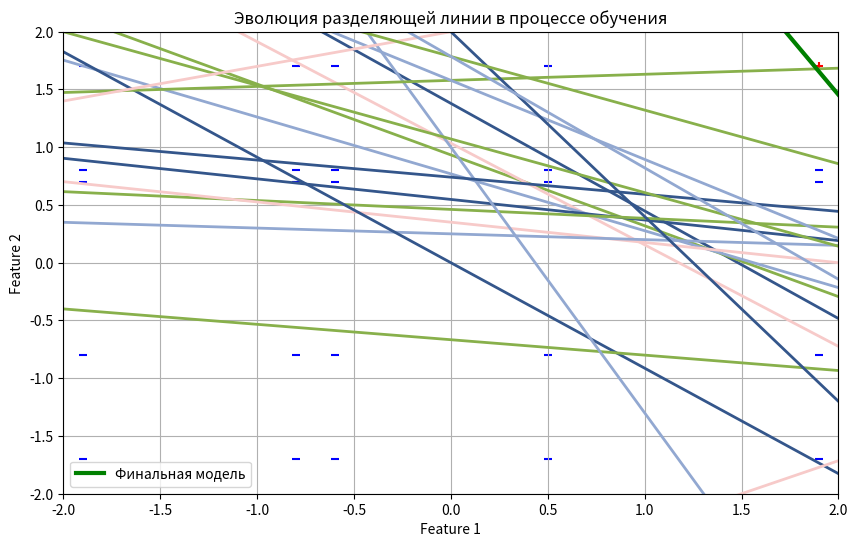
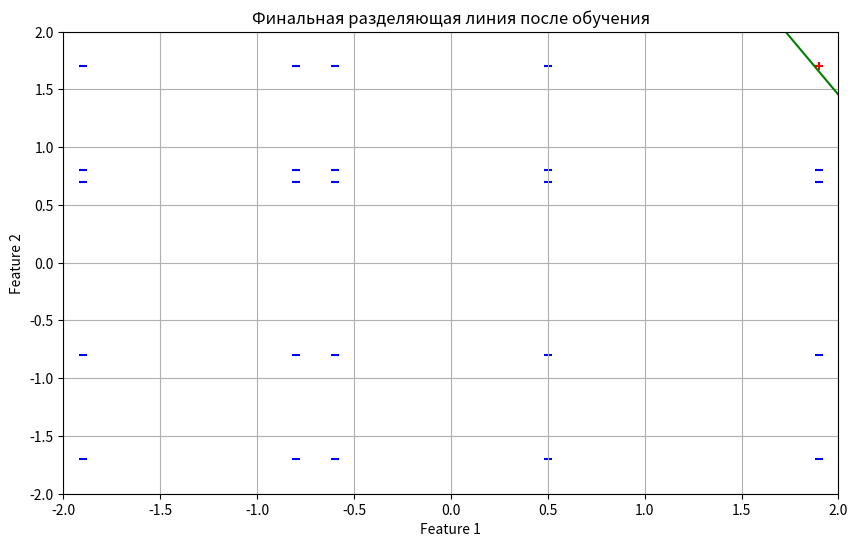

Reproduce these figures in Python, in order.
import random
import matplotlib.pyplot as plt
import numpy as np
from typing import Tuple, List


def visualize_training_process(
    labels: List[float],
    features: List[Tuple[float, float, float]],
    final_weights: List[float],
    weights_history: List[List[float]],
):
    # Визуализация изменений разделяющих линий во время обучения (первый график)
    plt.figure(figsize=(10, 6))

    # Отображение обучающих данных с разными классами
    for i, (f1, f2) in enumerate([(f[1], f[2]) for f in features]):
        marker_style = "+" if labels[i] == 1 else "_"
        plt.scatter(f1, f2, color="red" if labels[i] == 1 else "blue", marker=marker_style)

    # Показ изменения разделяющих линий по мере обучения
    x_range = np.linspace(-2, 2, 100)

    # Список цветов для визуализации прогресса
    colors = ["#34568B", "#88B04B", "#F7CAC9", "#92A8D1"]
    num_colors = len(colors)

    # Прорисовка линий для каждой итерации обучения
    for iteration, current_weights in enumerate(weights_history):
        selected_color = colors[iteration % num_colors]
        y_values = [ -(current_weights[0] + current_weights[1] * x) / current_weights[2] for x in x_range]
        plt.plot(x_range, y_values, color=selected_color, linewidth=2)

    # Финальная линия после обучения
    final_y_values = -(final_weights[0] + final_weights[1] * x_range) / final_weights[2]
    plt.plot(x_range, final_y_values, color="green", label="Финальная модель", linewidth=3)

    plt.xlim([-2, 2])
    plt.ylim([-2, 2])
    plt.xlabel("Feature 1")
    plt.ylabel("Feature 2")
    plt.title("Эволюция разделяющей линии в процессе обучения")
    plt.grid(True)
    plt.legend()
    plt.show()

    # Визуализация финальной разделяющей линии после обучения (второй график)
    plt.figure(figsize=(10, 6))

    # Отображение точек данных с соответствующими метками
    for i, (f1, f2) in enumerate([(f[1], f[2]) for f in features]):
        marker_style = "+" if labels[i] == 1 else "_"
        plt.scatter(f1, f2, color="red" if labels[i] == 1 else "blue", marker=marker_style)

    # Финальная линия разделения: w0 + w1 * x1 + w2 * x2 = 0
    final_y_values = -(final_weights[0] + final_weights[1] * x_range) / final_weights[2]
    plt.plot(x_range, final_y_values, color="green")

    plt.xlim([-2, 2])
    plt.ylim([-2, 2])
    plt.xlabel("Feature 1")
    plt.ylabel("Feature 2")
    plt.title("Финальная разделяющая линия после обучения")
    plt.grid(True)
    plt.show()


def show_learning(w):
    print("w0 =", "%5.2f" % w[0], ", w1 =", "%5.2f" % w[1], ", w2 =", "%5.2f" % w[2])


w = [0.9, -0.6, -0.5]  # Инициализируем «случайными» числами
# Выходы
y_train: List[float] = [
    # 1 ряд
    -1.0, -1.0, -1.0, -1.0, 1.0,
    # 2 ряд
    -1.0, -1.0, -1.0, -1.0, -1.0,
    # 3 ряд
    -1.0, -1.0, -1.0, -1.0, -1.0,
    # 4 ряд
    -1.0, -1.0, -1.0, -1.0, -1.0,
    # 5 ряд
    -1.0, -1.0, -1.0, -1.0, -1.0,
]

# Входы
x_train: List[Tuple[float, float, float]] = [
    # 1 ряд
    (1.0, 1.9, -1.7), (1.0, 1.9, -0.8), (1.0, 1.9, 0.7), (1.0, 1.9, 0.8), (1.0, 1.9, 1.7),
    # 2 ряд
    (1.0, 0.5, -1.7), (1.0, 0.5, -0.8), (1.0, 0.5, 0.7), (1.0, 0.5, 0.8), (1.0, 0.5, 1.7),
    # 3 ряд
    (1.0, -0.6, -1.7), (1.0, -0.6, -0.8), (1.0, -0.6, 0.7), (1.0, -0.6, 0.8), (1.0, -0.6, 1.7),
    # 4 ряд
    (1.0, -0.8, -1.7), (1.0, -0.8, -0.8), (1.0, -0.8, 0.7), (1.0, -0.8, 0.8), (1.0, -0.8, 1.7),
    # 5 ряд
    (1.0, -1.9, -1.7), (1.0, -1.9, -0.8), (1.0, -1.9, 0.7), (1.0, -1.9, 0.8), (1.0, -1.9, 1.7),
]

# Определяем переменные, необходимые для процесса обучения
seed_number = 7
LEARNING_RATE = 0.1

random.seed(seed_number)  # Чтобы обеспечить повторяемость

index_list = [i for i in range(len(x_train))]  # Чтобы сделать порядок случайным

# Печатаем начальные значения весов
show_learning(w)


def compute_output(w, x):
    z = 0.0
    for i in range(len(w)):
        z += x[i] * w[i]  # Вычисление суммы взвешенных входов
    if z < 0:  # Применение знаковой функции
        return -1
    else:
        return 1


learn_process: List[List[float]] = []
# Цикл обучения персептрона
all_correct = False
while not all_correct:
    all_correct = True
    random.shuffle(index_list)  # Сделать порядок случайным
    for i in index_list:
        x = x_train[i]
        y = y_train[i]
        p_out = compute_output(w, x)  # Функция персептрона

        if y != p_out:  # Обновить веса, когда неправильно
            for j in range(0, len(w)):
                w[j] += y * LEARNING_RATE * x[j]
            all_correct = False
            show_learning(w)  # Показать обновлённые веса
            learn_process.append(w.copy())


visualize_training_process(y_train, x_train, w, learn_process)
